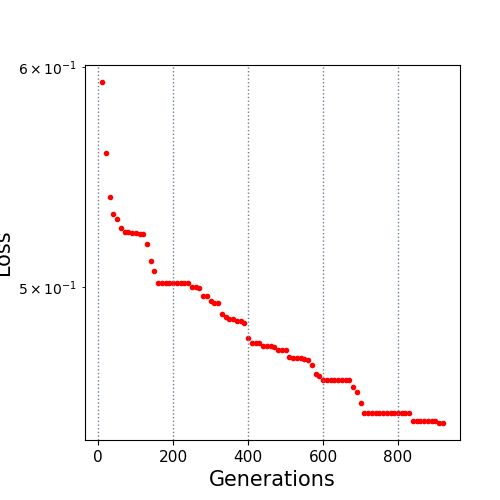

The file beside this chart, header and first rows:
10.0, 0.592581
20.0, 0.5588
30.0, 0.539
40.0, 0.5315
50.0, 0.5291
60.0, 0.5254
70.0, 0.5235
80.0, 0.5235
90.0, 0.5229
100.0, 0.5229
110.0, 0.5228
120.0, 0.5228
130.0, 0.5182
140.0, 0.511
150.0, 0.5067
160.0, 0.5016
170.0, 0.5016
180.0, 0.5016
190.0, 0.5016
200.0, 0.5016
210.0, 0.5016
220.0, 0.5016
230.0, 0.5016
240.0, 0.5016
250.0, 0.5001
260.0, 0.5001
270.0, 0.4997
280.0, 0.4964
290.0, 0.4964
300.0, 0.4942
310.0, 0.4936
320.0, 0.4936
330.0, 0.4893
340.0, 0.4879
350.0, 0.487
360.0, 0.487
370.0, 0.4862
380.0, 0.4862
390.0, 0.4853
400.0, 0.4796
410.0, 0.4777
420.0, 0.4777
430.0, 0.4777
440.0, 0.4765
450.0, 0.4765
460.0, 0.4763
470.0, 0.4758
480.0, 0.4748
490.0, 0.4748
500.0, 0.4748
510.0, 0.4719
520.0, 0.4717
530.0, 0.4717
540.0, 0.4716
550.0, 0.4714
560.0, 0.4708
570.0, 0.4689
580.0, 0.4653
590.0, 0.4648
600.0, 0.4633
610.0, 0.4631
... 31 more rows
